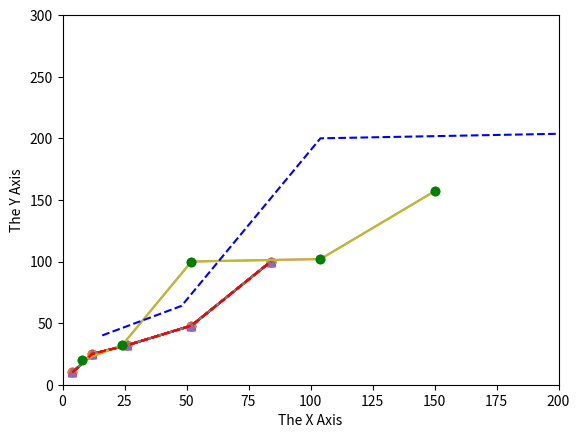

Here is the Python script that generated this plot:
import matplotlib.pyplot as plt
import numpy as np

X = np.array([4,12,26,52,84])
y = np.array([10, 25, 32, 48, 100])

plt.plot(X,y)

plt.plot(X,y,'red')

plt.plot(X,y,'green')

plt.plot(X,y,'r')

plt.plot(X,y,'g')

plt.plot(X,y,'b')

plt.plot(X,y,'r+')

plt.plot(X,y,'g*')

plt.plot(X,y,'bo')

plt.plot(X,y,'r^')

plt.plot(X,y,'r--')

plt.plot(X,y,'o--')

plt.plot(X,y,'^--')

plt.xlabel("The X Axis")
plt.ylabel("The Y Axis")
plt.plot(X,y,'^--')

plt.axis([0,200, 0,300])  # [xmin, xmax, ymin, ymax]
plt.plot(X,y,'^--')

X1 = np.array([8, 24, 52, 104, 150])
y1 = np.array([20, 32, 100, 102, 157])

plt.plot(X,y)
plt.plot(X1,y1)

plt.plot(X,y, X1,y1)

plt.plot(X,y, 'r--', X1,y1,'go')

X2 = X1 * 2
y2 = y1 * 2

plt.plot(X,y, 'r--', X1,y1,'go', X2, y2, 'b--')